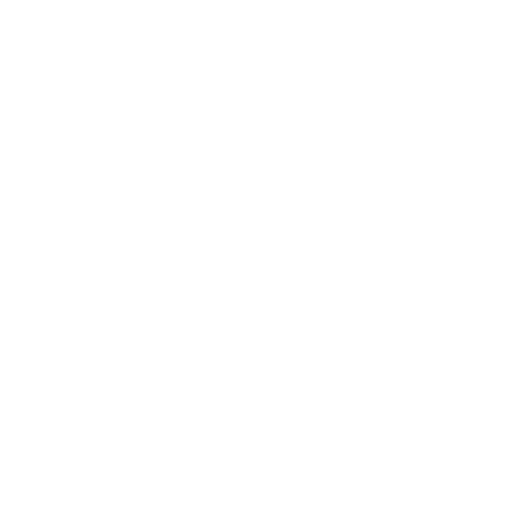
t = 0.00 s
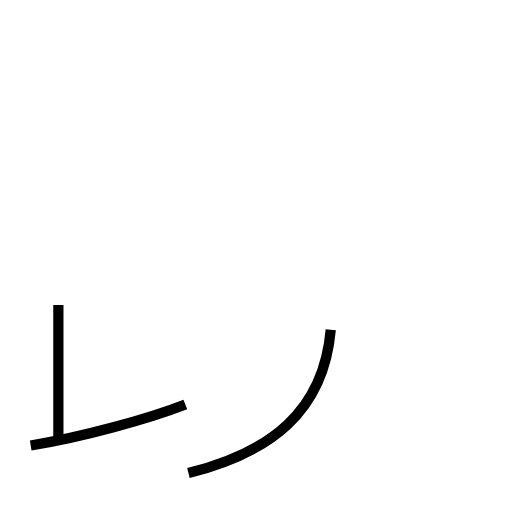
t = 1.51 s
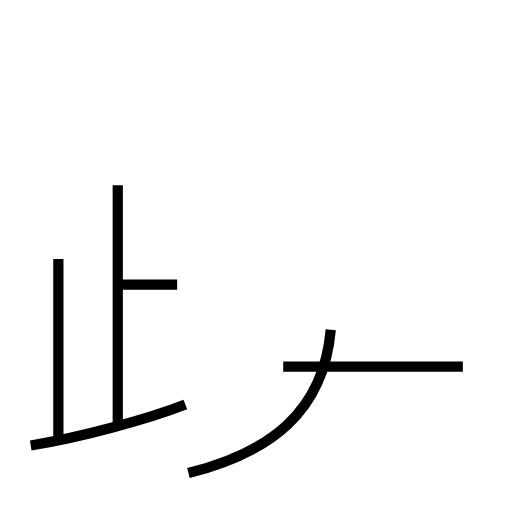
t = 3.05 s
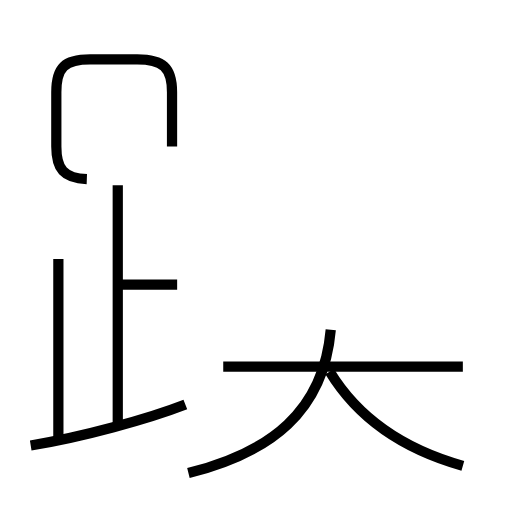
t = 4.65 s
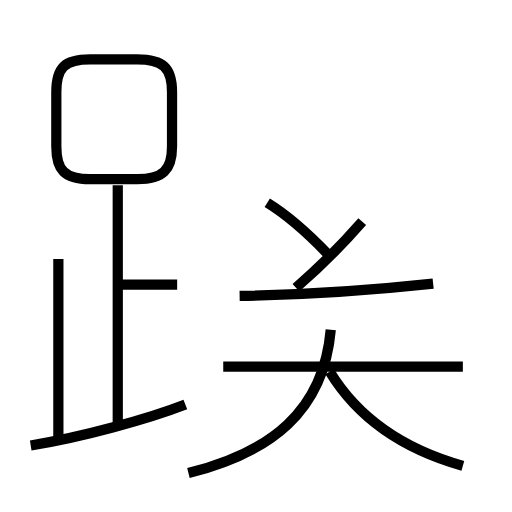
t = 6.04 s
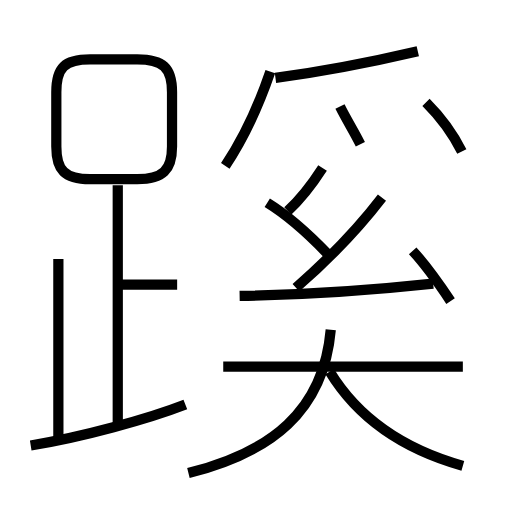
t = 7.51 s

The animated SVG that drew these frames (rendered in a browser with its animation timeline set to each time). Animation: 17 SMIL elements (animate=17); one cycle of 7.51 s.

<?xml version='1.0' encoding='utf-8'?>
<svg viewBox="0.0 -6.0 50.0 50.0" version="1.1" xmlns="http://www.w3.org/2000/svg"><rect x="-1000" y="-1000" width="2000" height="2000" stroke="white" fill="white" /><g style="fill:none;stroke:#000000;stroke-width:1"><path d="M 18.4 2.2 C 26.4 0.2 31.6 -3.8 32.3 -11.8 " transform="translate(0.0 38.0)" stroke-dasharray="21.31187874727572" stroke-dashoffset="21.31187874727572"><animate attributeName="stroke-dashoffset" from="21.31187874727572" to="0" dur="0.6393563624182715s" begin="0s" fill="freeze" /></path><path d="M 3.0 -0.5 C 8.0 -1.3 14.5 -3.1 18.1 -4.5 " transform="translate(0.0 38.0)" stroke-dasharray="15.64344952929237" stroke-dashoffset="15.64344952929237"><animate attributeName="stroke-dashoffset" from="15.64344952929237" to="0" dur="0.4693034858787711s" begin="0.6393563624182715s" fill="freeze" /></path><path d="M 5.7 -0.7 L 5.7 -18.7 " transform="translate(0.0 38.0)" stroke-dasharray="18.0" stroke-dashoffset="18.0"><animate attributeName="stroke-dashoffset" from="18.0" to="0" dur="0.54s" begin="1.1086598482970427s" fill="freeze" /></path><path d="M 11.5 -2.4 L 11.5 -25.9 " transform="translate(0.0 38.0)" stroke-dasharray="23.5" stroke-dashoffset="23.5"><animate attributeName="stroke-dashoffset" from="23.5" to="0" dur="0.705s" begin="1.6486598482970427s" fill="freeze" /></path><path d="M 17.3 -16.2 L 11.8 -16.2 " transform="translate(0.0 38.0)" stroke-dasharray="5.5" stroke-dashoffset="5.5"><animate attributeName="stroke-dashoffset" from="5.5" to="0" dur="0.16499999999999998s" begin="2.353659848297043s" fill="freeze" /></path><path d="M 45.2 -8.2 L 21.8 -8.2 " transform="translate(0.0 38.0)" stroke-dasharray="23.400000000000002" stroke-dashoffset="23.400000000000002"><animate attributeName="stroke-dashoffset" from="23.400000000000002" to="0" dur="0.7020000000000001s" begin="2.518659848297043s" fill="freeze" /></path><path d="M 45.2 1.5 C 39.5 -0.1 35.0 -3.1 32.2 -7.7 " transform="translate(0.0 38.0)" stroke-dasharray="16.320920450734704" stroke-dashoffset="16.320920450734704"><animate attributeName="stroke-dashoffset" from="16.320920450734704" to="0" dur="0.4896276135220411s" begin="3.2206598482970428s" fill="freeze" /></path><path d="M 16.8 -29.7 L 16.8 -35.0 C 16.8 -37.4 15.9 -38.2 13.4 -38.2 L 8.8 -38.2 C 6.3 -38.2 5.5 -37.4 5.5 -35.0 L 5.5 -29.7 C 5.5 -27.4 6.3 -26.5 8.8 -26.5 L 13.4 -26.5 C 15.9 -26.5 16.8 -27.4 16.8 -29.7 Z " transform="translate(0.0 38.0)" stroke-dasharray="41.541421049682484" stroke-dashoffset="41.541421049682484"><animate attributeName="stroke-dashoffset" from="41.541421049682484" to="0" dur="1.2462426314904744s" begin="3.710287461819084s" fill="freeze" /></path><path d="M 23.4 -15.1 C 29.4 -15.2 35.8 -15.6 42.3 -16.3 " transform="translate(0.0 38.0)" stroke-dasharray="18.944448709993637" stroke-dashoffset="18.944448709993637"><animate attributeName="stroke-dashoffset" from="18.944448709993637" to="0" dur="0.5683334612998091s" begin="4.956530093309558s" fill="freeze" /></path><path d="M 32.1 -19.1 C 29.9 -21.4 27.9 -23.1 26.1 -24.2 " transform="translate(0.0 38.0)" stroke-dasharray="7.895570873235776" stroke-dashoffset="7.895570873235776"><animate attributeName="stroke-dashoffset" from="7.895570873235776" to="0" dur="0.23686712619707329s" begin="5.524863554609367s" fill="freeze" /></path><path d="M 28.9 -15.9 C 32.0 -18.6 35.0 -21.7 37.3 -24.7 " transform="translate(0.0 38.0)" stroke-dasharray="12.18484230698084" stroke-dashoffset="12.18484230698084"><animate attributeName="stroke-dashoffset" from="12.18484230698084" to="0" dur="0.3655452692094252s" begin="5.761730680806441s" fill="freeze" /></path><path d="M 22.0 -27.8 C 23.6 -30.2 25.1 -33.2 26.4 -37.0 " transform="translate(0.0 38.0)" stroke-dasharray="10.226318505506628" stroke-dashoffset="10.226318505506628"><animate attributeName="stroke-dashoffset" from="10.226318505506628" to="0" dur="0.30678955516519885s" begin="6.127275950015866s" fill="freeze" /></path><path d="M 28.1 -23.4 C 29.4 -24.6 30.6 -26.2 31.5 -27.6 " transform="translate(0.0 38.0)" stroke-dasharray="5.417394347500007" stroke-dashoffset="5.417394347500007"><animate attributeName="stroke-dashoffset" from="5.417394347500007" to="0" dur="0.1625218304250002s" begin="6.4340655051810645s" fill="freeze" /></path><path d="M 44.0 -14.6 C 42.8 -16.4 41.5 -18.2 40.3 -19.5 " transform="translate(0.0 38.0)" stroke-dasharray="6.145858801391085" stroke-dashoffset="6.145858801391085"><animate attributeName="stroke-dashoffset" from="6.145858801391085" to="0" dur="0.18437576404173253s" begin="6.596587335606064s" fill="freeze" /></path><path d="M 26.9 -36.4 C 31.4 -37.0 36.1 -37.9 40.8 -39.0 " transform="translate(0.0 38.0)" stroke-dasharray="14.14658852913132" stroke-dashoffset="14.14658852913132"><animate attributeName="stroke-dashoffset" from="14.14658852913132" to="0" dur="0.42439765587393957s" begin="6.7809630996477965s" fill="freeze" /></path><path d="M 45.1 -29.2 C 44.3 -30.8 42.9 -32.7 41.6 -34.0 " transform="translate(0.0 38.0)" stroke-dasharray="5.962644561151789" stroke-dashoffset="5.962644561151789"><animate attributeName="stroke-dashoffset" from="5.962644561151789" to="0" dur="0.17887933683455368s" begin="7.2053607555217365s" fill="freeze" /></path><path d="M 33.2 -33.6 C 33.9 -32.2 34.5 -31.3 35.2 -29.9" transform="translate(0.0 38.0)" stroke-dasharray="4.2064667688760204" stroke-dashoffset="4.2064667688760204"><animate attributeName="stroke-dashoffset" from="4.2064667688760204" to="0" dur="0.12619400306628062s" begin="7.38424009235629s" fill="freeze" /></path></g></svg>
